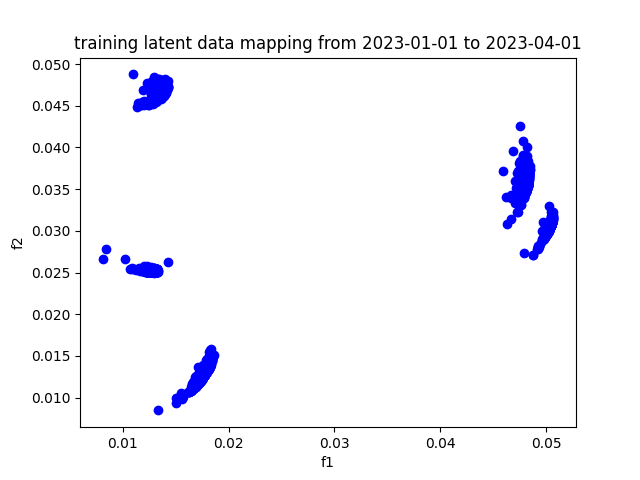

The data file committed next to this chart (first rows):
, f1, f2
A, 0.04799, 0.03553
AAPL, 0.04841, 0.03635
ABBV, 0.04818, 0.03507
ABT, 0.04807, 0.03534
ACGL, 0.04806, 0.03548
ACN, 0.04829, 0.03749
ADBE, 0.04838, 0.03682
ADI, 0.04834, 0.03665
ADM, 0.04813, 0.03579
ADP, 0.04814, 0.03562
ADSK, 0.04814, 0.03588
AEE, 0.04813, 0.03535
AEP, 0.04806, 0.03489
AES, 0.04787, 0.03691
AFL, 0.04796, 0.03492
AIG, 0.04744, 0.03532
AIZ, 0.04783, 0.03693
AJG, 0.04821, 0.03567
AKAM, 0.04824, 0.03587
ALB, 0.04759, 0.03423
ALGN, 0.04789, 0.03753
ALL, 0.04753, 0.03484
ALLE, 0.04781, 0.03561
AMAT, 0.04811, 0.03551
AMCR, 0.04822, 0.03596
AMD, 0.04803, 0.03622
AME, 0.04824, 0.03622
AMGN, 0.04819, 0.03528
AMP, 0.0478, 0.03575
AMT, 0.04806, 0.03515
AMZN, 0.04826, 0.0369
ANET, 0.04829, 0.03596
AON, 0.04824, 0.03558
AOS, 0.04824, 0.03589
APA, 0.04757, 0.03604
APD, 0.04796, 0.03653
APH, 0.04828, 0.03613
APO, 0.04753, 0.03746
APTV, 0.04799, 0.03557
ARE, 0.0476, 0.03476
ATO, 0.04787, 0.03472
AVB, 0.04794, 0.03607
AVGO, 0.04814, 0.03495
AVY, 0.04813, 0.03625
AWK, 0.04818, 0.03575
AXON, 0.0483, 0.03632
AXP, 0.04792, 0.03505
AZO, 0.04803, 0.03585
BA, 0.04803, 0.03691
BAC, 0.04744, 0.03465
BALL, 0.04811, 0.03579
BAX, 0.0482, 0.0359
BBY, 0.04783, 0.0353
BDX, 0.04826, 0.03575
BEN, 0.04778, 0.03432
BF-B, 0.04806, 0.03505
BG, 0.04805, 0.03483
BIIB, 0.04824, 0.03577
BK, 0.04767, 0.03566
BKNG, 0.04828, 0.03703
... 419 more rows
